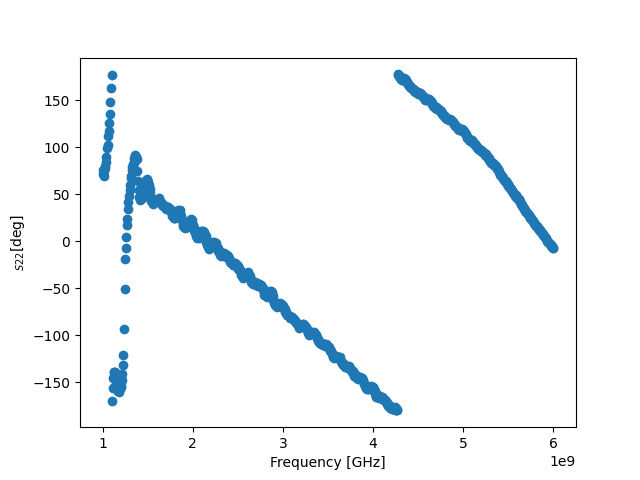

The table this chart was drawn from, first rows:
! FILETYPE CSV
! VERSION 1.0, 1
! TIMESTAMP Wednesday, 14 September 2022 01:50:50
! TIMEZONE (GMT+08:00) Kuala Lumpur, Singapore
! NAME Keysight Technologies
! MODEL N9917A
! SERIAL MY53105078
! FIRMWARE_VERSION A.08.16
! GPS_LATITUDE
! GPS_LONGITUDE
! GPS_TIMESTAMP 0001-01-01 00:00:00Z
! GPS_SECS_SINCE_LAST_READ 0
! CHECKSUM 2110921661
! CORRECTION1 ON U
! DATA Freq, S22
! FREQ UNIT Hz
! DATA UNIT Degrees
BEGIN
1000000000, 76.38
1006250000, 71.33
1012500000, 69.69
1018750000, 75.05
1025000000, 77.98
1031250000, 80.31
1037500000, 84.69
1043750000, 89.31
1050000000, 99.23
1056250000, 102.9
1062500000, 112.3
1068750000, 117.5
1075000000, 126.1
1081250000, 136
1087500000, 148.3
1093750000, 163.2
1100000000, 177.1
1106250000, -169.7
1112500000, -156.6
1118750000, -145
1125000000, -139.3
1131250000, -138.8
1137500000, -138.9
1143750000, -146
1150000000, -151.6
1156250000, -155.4
1162500000, -158.3
1168750000, -159.5
1175000000, -158.9
1181250000, -159.9
1187500000, -157.9
1193750000, -157.6
1200000000, -155.6
1206250000, -153.7
1212500000, -147.1
1218750000, -141.3
1225000000, -131.4
1231250000, -121.3
1237500000, -93.13
1243750000, -51.18
1250000000, -18.47
1256250000, -6.734
1262500000, 4.494
... 759 more rows
